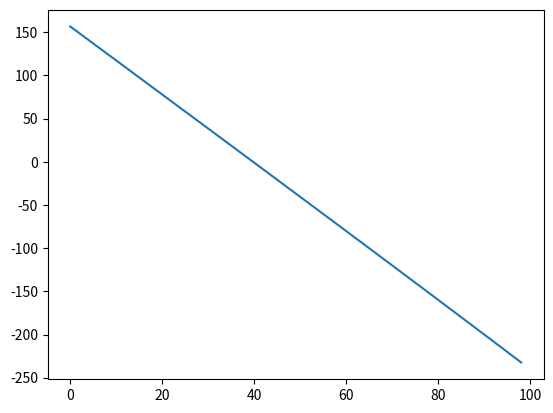

Write Python code to recreate this figure.
import numpy as np
import matplotlib.pyplot as plt

def vectr(d, a ,r, R,n1,n2 ) : # 関数を定義
 #d(xd yd zd) :方向ベクトル，a(xa ya za): 位置ベクトル，r(xr yr zr) :球の中心 球の半径:R,屈折率:n1,n2
 #At^2+2Bt+C=0より
 A =d[0]**2+d[1]**2+d[2]**2
 B=(a[0]-r[0])*d[0]+(a[1]-r[1])*d[1]+(a[2]-r[2])*d[2]
 C=(a[0]-r[0])**2+(a[1]-r[1])**2+(a[2]-r[2])**2-R**2
    # print(A,B,C)
 
 
 if B**2-A*C<0:
     print(B**2-A*C)
     print("解なし")
     exit()
 else: 
     t=np.array(((-B+(B**2-A*C)**0.5)/A, (-B-(B**2-A*C)**0.5)/A),float)
     #print(t)#ここでtの値が導出(解の公式より)
     #t=int(np.amin(t>0))
    
     if R>0:
         t=np.min(t)
         #print(t)
     else:
         t=np.max(t)
         #print (t)  
     #print(t)
     #exit()
     
     

     p0 = np.array((a[0]+t*d[0], a[1]+t*d[1], a[2]+t*d[2])) # 交点の座標:p(x,y,z)=a+td
     #p1=np.array((xa+t[1]*xd,ya+t[1]*yd,za+t[1]*zd))
     
     #print(P)
 D=np.array((p0[0], p0[1], p0[2]))#交点座標
 RO=np.array((r[0], r[1], r[2]))#球の中心座標

 if R>0:
     hosen=D-RO
 else:
     hosen=RO-D
 
 Dx= d/(d[0]**2+d[1]**2+d[2]**2)**0.5
 hosen=hosen/(hosen[0]**2+hosen[1]**2+hosen[2]**2)**0.5
 #print(hosen)
 #print("法線ベクトル")
 p1=(n1/n2)*Dx-(n1/n2)*(np.dot(Dx,hosen)+(((n2/n1)**2-1+((np.dot(Dx,hosen))**2))**0.5))*hosen #屈折ベクトル
 
 
 return(r,D,p1)

 
 #P=np.min(P[:,2]>0)

#ここにパラメータを入力
 
#0面
point=np.zeros((99,3),float)
point0=np.zeros((99,3),float)
ref_vector=np.zeros((99,3),float)
zz=np.zeros((99,1),float)
z_imagey=np.zeros((99,1),float)
SCA=np.zeros((99,1),float)
D0=np.zeros((99,3),float)
deg=np.linspace(0,2.29244,100)

for x in range (0,99,1):
 D0[x]=np.array((0,np.sin(deg[x]*np.pi/180),np.cos(deg[x]*np.pi/180)))#画角
 a0=np.array((0,0,0))
 d0=100
 n0=1

 anglenumber=np.shape(D0[x])[0]


 data=np.array([(11.050,1.74,5.50),
              (22.680,1,0.450),
              (-29.530,1.74,0.850),
              (11.580,1,1.660),
              (27.530,1.74,1.600),
              (-18.100,1,46.700),
              (1000000,1,10000)],float)#ここにパラメータを入力（axis=0方向:第i面　axis=1方向:曲率，屈折率，厚み）

 number=np.shape(data)
 number=number[0]#面の数
 
 #数値置き場
 list1=np.zeros((number,3))#球の中心
 list2=np.zeros((number,3))#交点
 list3=np.zeros((number,3))#屈折ベクトル
 r1=np.array((a0[0],a0[1],d0+data[0,0]))#１面球の中心

 #0-1面のみ別計算
 p1=vectr(D0[x],a0,r1,data[0,0],n0,data[0,1])
 #print(p1)
 list1[0]=p1[0]#1面の球の中心
 list2[0]=p1[1]#1面の交点
 list3[0]=p1[2]#1面の屈折ベクトル
 for i in range (0,number-1,1):
     rx=np.array((list1[i,0],list1[i,1],d0+np.sum(data[:i+1,2])+data[i+1,0]))#i面の球の中心
     px=vectr(list3[i,:],list2[i,:],rx,data[i+1,0],data[i,1],data[i+1,1])#i-1_i面の光線追跡
     list1[i+1]=px[0]#i面の球の中心
     list2[i+1]=px[1]#i面の交点
     list3[i+1]=px[2]#i面の屈折ベクトル
 
 
 
 
   
 point[x]=list2[number-2,:]
 point0[x]=list2[number-1,:]
 
 
 ref_vector[x]=list3[number-2,:]

 

 zz[x]=point0[x,2]-point0[0,2]
 print(zz)
 
 z_imagey[x]=np.dot(point[x,2],point[x,1])/ref_vector[x,2]
 #print(z_imagey)
 SCA[x]=point0[0,2]-(z_imagey[x]-zz[x])
 
    
print(SCA)     
plt.plot(SCA)



plt.show() 
     
     
     
     

#tracker=(list2,list3)

np.savetxt('球面収差.txt',SCA)
#np.savetxt('光線追跡vector.txt',tracker[1])
 
 
    
 
 
 
      
































































































































































































































































































































































































































































































































































































































































































































































































































































































































































































































































































































































































































































































































































































































































































































































































































































































































































































































































































































































































































































































































































































































































































































































































































































































































































































































































































































































































































































































































































































































































































































































































































































































































































































































































































































































































































































































































































































































































































































































































































































































































































































































































































































































































































































































































































































































































































































